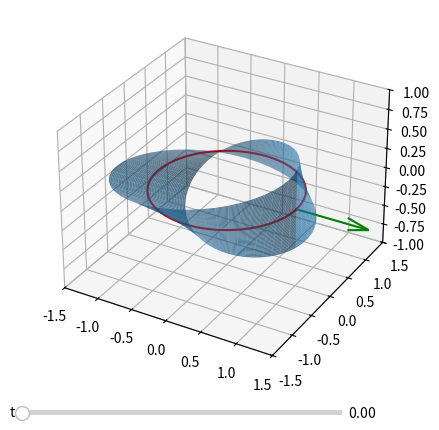

Generate this figure with matplotlib:
import numpy as np
import matplotlib.pyplot as plt
from matplotlib.widgets import Slider
%matplotlib tk

u = np.linspace(-1/2,1/2)
v = np.linspace(0,2*np.pi)

U, V = np.meshgrid(u,v)

fig = plt.figure()
ax = plt.axes(projection = '3d')

def s_x(u,v):
    return (1 - u*np.sin(v/2))*np.cos(v)

def s_y(u,v):
    return (1 - u*np.sin(v/2))*np.sin(v)

def s_z(u,v):
    return u*np.cos(v/2)

def N(t):
    return np.array([np.cos(t/2)*np.cos(t), np.cos(t/2)*np.sin(t), np.sin(t/2)])

ax.set_xlim(-1.5,1.5)
ax.set_ylim(-1.5,1.5)
ax.set_zlim(-1,1)
ax.plot_surface(s_x(U,V), s_y(U,V), s_z(U,V), alpha = 0.7)
ax.plot(np.cos(v), np.sin(v), 0, color = 'red')

t = 0

norm = ax.quiver(np.cos(t), np.sin(t), 0, N(t)[0], N(t)[1], N(t)[2], length = 1, color = 'green')

axt = plt.axes([0.2, 0.03, 0.5, 0.02])
t_slide = Slider(axt, 't', 0, 4*np.pi, valstep=0.001, valinit=t)

def update(val):
    t = t_slide.val
    ax.clear()
    ax.set_xlim(-1.5,1.5)
    ax.set_ylim(-1.5,1.5)
    ax.set_zlim(-1,1)
    ax.plot_surface(s_x(U,V), s_y(U,V), s_z(U,V), alpha = 0.7)
    ax.plot(np.cos(v), np.sin(v), 0, color = 'red')
    norm = ax.quiver(np.cos(t), np.sin(t), 0, N(t)[0], N(t)[1], N(t)[2], length = 1, color = 'green')
    fig.canvas.draw_idle()

t_slide.on_changed(update)

plt.show()

